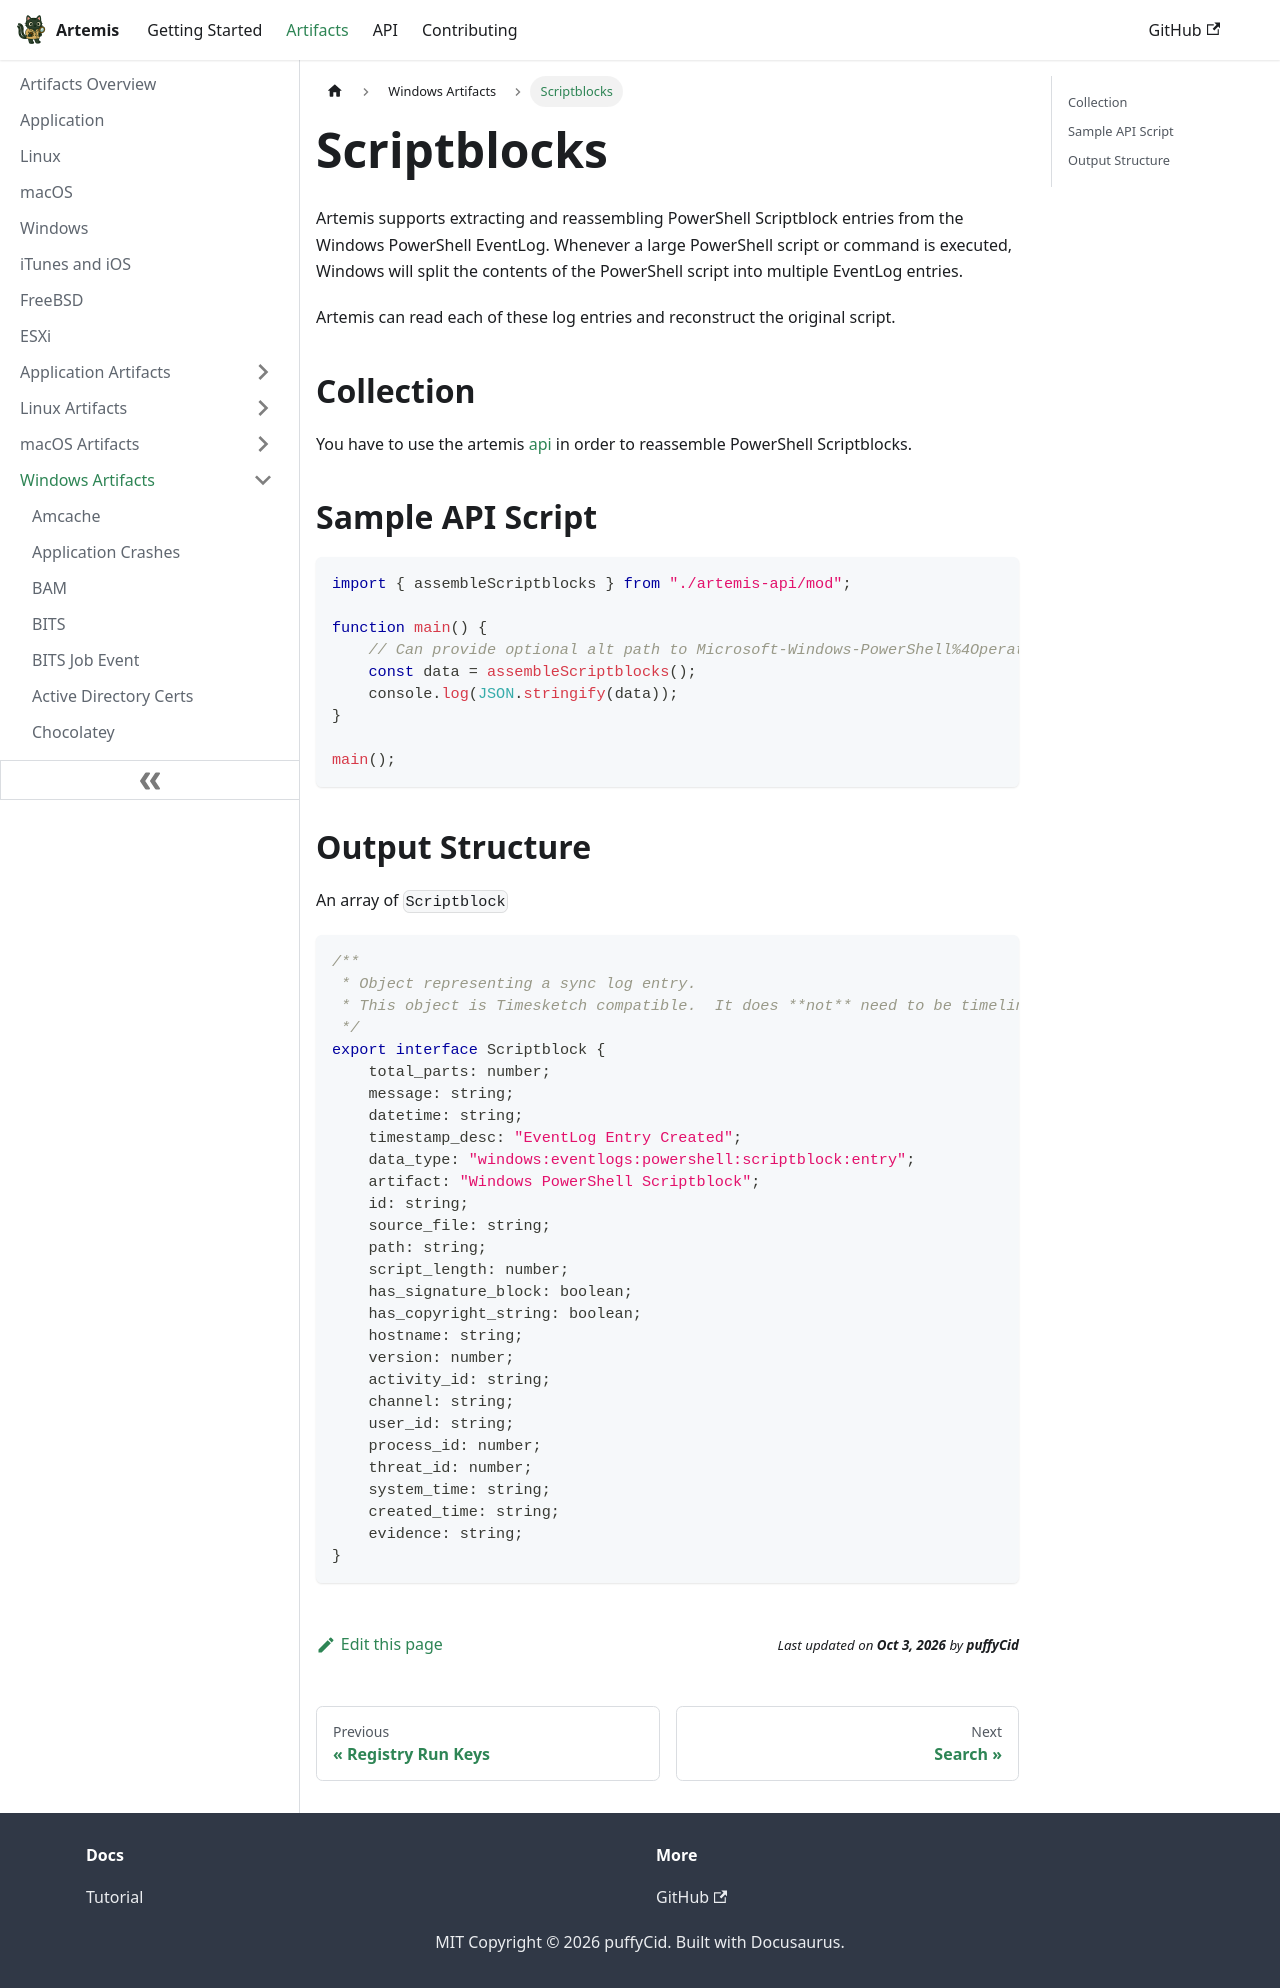

repository: puffyCid/artemis-api · page: docs/Artifacts/Windows Artfacts/scriptblocks.html · generator: docusaurus

---
description: Windows Scriptblock events
keywords:
  - windows
  - eventlogs
---

# Scriptblocks

Artemis supports extracting and reassembling PowerShell Scriptblock entries from the Windows PowerShell EventLog. Whenever a large PowerShell script or command is executed, Windows will split the contents of the PowerShell script into multiple EventLog entries.

Artemis can read each of these log entries and reconstruct the original script.

## Collection

You have to use the artemis [api](../../API/overview.md) in order to reassemble PowerShell Scriptblocks.

## Sample API Script

```typescript
import { assembleScriptblocks } from "./artemis-api/mod";

function main() {
    // Can provide optional alt path to Microsoft-Windows-PowerShell%4Operational.evtx
    const data = assembleScriptblocks();
    console.log(JSON.stringify(data));
}

main();
```

## Output Structure

An array of `Scriptblock`

```typescript
/**
 * Object representing a sync log entry.  
 * This object is Timesketch compatible.  It does **not** need to be timelined
 */
export interface Scriptblock {
    total_parts: number;
    message: string;
    datetime: string;
    timestamp_desc: "EventLog Entry Created";
    data_type: "windows:eventlogs:powershell:scriptblock:entry";
    artifact: "Windows PowerShell Scriptblock";
    id: string;
    source_file: string;
    path: string;
    script_length: number;
    has_signature_block: boolean;
    has_copyright_string: boolean;
    hostname: string;
    version: number;
    activity_id: string;
    channel: string;
    user_id: string;
    process_id: number;
    threat_id: number;
    system_time: string;
    created_time: string;
    evidence: string;
}
```
